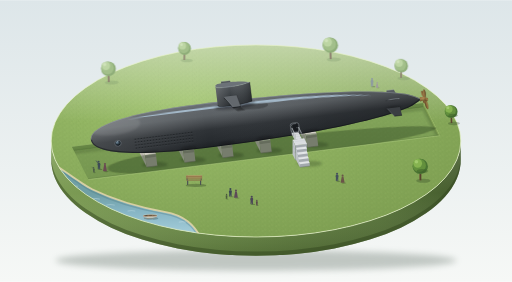
t = 0.00 s
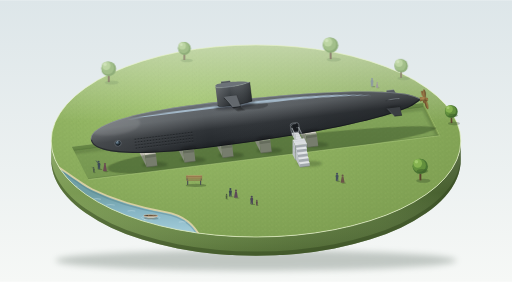
t = 1.50 s
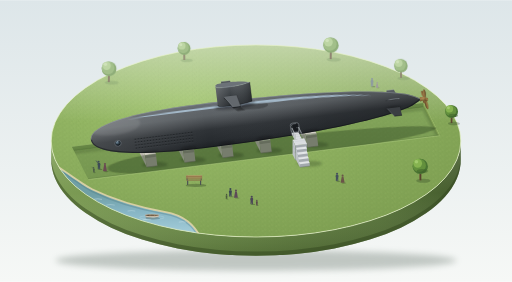
t = 3.19 s
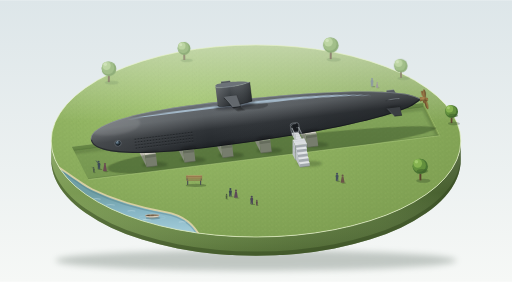
t = 4.75 s
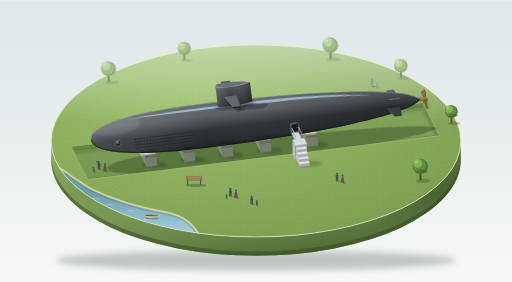
t = 6.38 s
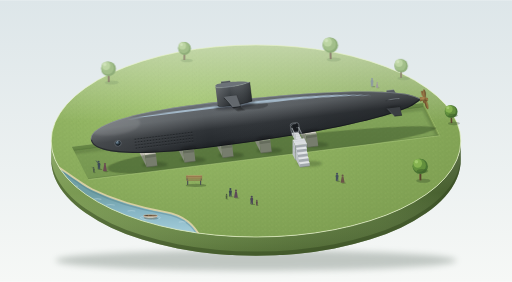
t = 7.88 s

The animated SVG that drew these frames (rendered in a browser with its animation timeline set to each time). Animation: 11 SMIL elements (animate=2,animateTransform=9); one cycle of 9.50 s, repeats indefinitely.

<svg xmlns="http://www.w3.org/2000/svg" xmlns:xlink="http://www.w3.org/1999/xlink" viewBox="0 170 1200 660" width="1200" height="660">
<defs>
  <linearGradient id="bg" x1="0" y1="0" x2="0" y2="1"><stop offset="0" stop-color="#dde6e9"/><stop offset="1" stop-color="#f6f8f6"/></linearGradient>
  <linearGradient id="wall" x1="0" y1="0" x2="1" y2="0"><stop offset="0" stop-color="#7d9c55"/><stop offset=".4" stop-color="#6a8a46"/><stop offset=".8" stop-color="#567238"/><stop offset="1" stop-color="#455c2e"/></linearGradient>
  <linearGradient id="wallV" x1="0" y1="0" x2="0" y2="1"><stop offset="0" stop-color="#fff" stop-opacity=".14"/><stop offset=".45" stop-color="#fff" stop-opacity="0"/><stop offset="1" stop-color="#000" stop-opacity=".16"/></linearGradient>
  <radialGradient id="grass" cx=".34" cy=".28" r=".85"><stop offset="0" stop-color="#9ec26b"/><stop offset=".5" stop-color="#8cae5e"/><stop offset="1" stop-color="#7c9d50"/></radialGradient>
  <linearGradient id="haze" gradientUnits="userSpaceOnUse" x1="0" y1="275" x2="0" y2="455"><stop offset="0" stop-color="#f4f8ef" stop-opacity=".5"/><stop offset="1" stop-color="#f4f8ef" stop-opacity="0"/></linearGradient>
  <linearGradient id="water" gradientUnits="userSpaceOnUse" x1="0" y1="625" x2="0" y2="725"><stop offset="0" stop-color="#6f9fa6"/><stop offset=".4" stop-color="#86b5c4"/><stop offset="1" stop-color="#a9d1dd"/></linearGradient>
  <linearGradient id="floor" x1="0" y1="0" x2="0" y2="1"><stop offset="0" stop-color="#84a65b"/><stop offset="1" stop-color="#759650"/></linearGradient>
  <linearGradient id="hullG" x1="0" y1="0" x2="0" y2="1">
    <stop offset="0" stop-color="#6a7076"/><stop offset=".1" stop-color="#62676c"/><stop offset=".28" stop-color="#5c6165"/>
    <stop offset=".46" stop-color="#44484c"/><stop offset=".6" stop-color="#2f3337"/><stop offset=".85" stop-color="#272b2f"/><stop offset="1" stop-color="#1d2024"/>
  </linearGradient>
  <linearGradient id="hullH" x1="0" y1="0" x2="1" y2="0"><stop offset="0" stop-color="#fff" stop-opacity=".12"/><stop offset=".35" stop-color="#fff" stop-opacity="0"/><stop offset=".7" stop-color="#000" stop-opacity=".06"/><stop offset="1" stop-color="#000" stop-opacity=".18"/></linearGradient>
  <linearGradient id="sailG" x1="0" y1="0" x2="0" y2="1"><stop offset="0" stop-color="#52575b"/><stop offset=".5" stop-color="#3b4044"/><stop offset="1" stop-color="#272b2f"/></linearGradient>
  <linearGradient id="sailH" x1="0" y1="0" x2="1" y2="0"><stop offset="0" stop-color="#fff" stop-opacity=".14"/><stop offset=".4" stop-color="#fff" stop-opacity="0"/><stop offset="1" stop-color="#000" stop-opacity=".2"/></linearGradient>
  <linearGradient id="bronze" x1="0" y1="0" x2="1" y2="0"><stop offset="0" stop-color="#a98650"/><stop offset=".5" stop-color="#8a6b3c"/><stop offset="1" stop-color="#5f4727"/></linearGradient>
  <radialGradient id="hubG" cx=".35" cy=".3" r=".8"><stop offset="0" stop-color="#b08c55"/><stop offset=".6" stop-color="#8a6b3c"/><stop offset="1" stop-color="#58421f"/></radialGradient>
  <radialGradient id="sonarG" cx=".35" cy=".3" r=".85"><stop offset="0" stop-color="#6f8799"/><stop offset=".55" stop-color="#2a3640"/><stop offset="1" stop-color="#12181d"/></radialGradient>

  <pattern id="grassTex" width="16" height="11" patternUnits="userSpaceOnUse">
    <path d="M2,7 l1.2,-3.2 M9,4 l-1,-3.2 M12,10 l1,-2.8 M5,10.5 l-.8,-2" stroke="#6b8f42" stroke-width=".8" stroke-linecap="round" fill="none" opacity=".55"/>
    <path d="M7,8 l.8,-2.6 M14,5 l-.8,-2.4" stroke="#b5d27e" stroke-width=".8" stroke-linecap="round" fill="none" opacity=".5"/>
  </pattern>
  <pattern id="drain" x="100" y="8" width="7" height="7" patternUnits="userSpaceOnUse">
    <ellipse cx="3.5" cy="3.5" rx="2" ry="1.3" fill="#121518"/>
    <ellipse cx="3.5" cy="4.4" rx="1.6" ry=".6" fill="#8a9298" opacity=".35"/>
  </pattern>

  <path id="hullP" d="M0,0 C0,-33 95,-52 260,-52 C500,-52 670,-38 748,-16 C762,-11 772,-5 780,0 C772,5 762,11 748,16 C670,38 500,52 260,52 C95,52 0,33 0,0Z"/>
  <clipPath id="hullClip"><use xlink:href="#hullP"/></clipPath>
  <clipPath id="topClip"><ellipse cx="600" cy="500" rx="480" ry="225"/></clipPath>
  <clipPath id="pitClip"><polygon points="207.1,590.2 168.3,512.6 992.9,409.8 1031.7,487.4"/></clipPath>

  <filter id="blur3" x="-30%" y="-80%" width="160%" height="260%"><feGaussianBlur stdDeviation="2.5"/></filter>
  <filter id="blur8" x="-10%" y="-120%" width="120%" height="340%"><feGaussianBlur stdDeviation="8"/></filter>
  <filter id="blur1" x="-20%" y="-100%" width="140%" height="300%"><feGaussianBlur stdDeviation="1.2"/></filter>
  <filter id="blur06" x="-5%" y="-150%" width="110%" height="400%"><feGaussianBlur stdDeviation=".6"/></filter>
  <filter id="soft" x="-30%" y="-30%" width="160%" height="160%"><feGaussianBlur stdDeviation=".9"/></filter>

  <g id="tree">
    <ellipse cx="6" cy="1" rx="14" ry="4" fill="#2c4020" opacity=".3"/>
    <rect x="-1.8" y="-16" width="3.6" height="16" fill="#6a5238"/><rect x=".3" y="-16" width="1.5" height="16" fill="#4d3a28"/>
    <circle cx="0" cy="-27" r="15" fill="#4a7433"/>
    <circle cx="-2" cy="-29" r="13" fill="#63903d"/>
    <ellipse cx="4" cy="-18" rx="11" ry="4" fill="#3a5c27" opacity=".5"/>
    <circle cx="-5" cy="-33" r="8.5" fill="#86b350"/>
    <circle cx="-7.5" cy="-36" r="3.5" fill="#a9cf74" opacity=".8"/>
  </g>
  <g id="treeFar">
    <ellipse cx="6" cy="1" rx="14" ry="4" fill="#6f8a63" opacity=".25"/>
    <rect x="-1.8" y="-16" width="3.6" height="16" fill="#8d8070"/>
    <circle cx="0" cy="-27" r="15" fill="#8fae79"/>
    <circle cx="-2" cy="-29" r="13" fill="#a2bf8a"/>
    <circle cx="-5" cy="-33" r="8.5" fill="#bcd5a3"/>
    <circle cx="-7.5" cy="-36" r="3.5" fill="#d3e5be" opacity=".8"/>
  </g>

  <g id="man" fill="currentColor">
    <ellipse cx="3" cy=".6" rx="5" ry="1.4" fill="#1f2d17" opacity=".3"/>
    <circle cx="0" cy="-17.3" r="2.5"/>
    <path d="M-2.9,0 L-2.7,-8.2 C-3.9,-10.8 -3.6,-13.6 -2,-14.7 L2,-14.7 C3.6,-13.6 3.9,-10.8 2.7,-8.2 L2.9,0 L.6,0 L0,-5.8 L-.6,0Z"/>
  </g>
  <g id="up" fill="currentColor">
    <ellipse cx="3" cy=".6" rx="5" ry="1.4" fill="#1f2d17" opacity=".3"/>
    <circle cx="-1" cy="-17.4" r="2.5"/>
    <path d="M-2.9,0 L-2.7,-8.2 C-3.9,-10.8 -3.6,-13.6 -2,-14.7 L2,-14.7 C3.6,-13.6 3.9,-10.8 2.7,-8.2 L2.9,0 L.6,0 L0,-5.8 L-.6,0Z"/>
    <path d="M-2.2,-13.5 L-6.5,-19.5" stroke="currentColor" stroke-width="1.5" stroke-linecap="round" fill="none"/>
  </g>
  <g id="wom" fill="currentColor">
    <ellipse cx="3" cy=".6" rx="5.5" ry="1.4" fill="#1f2d17" opacity=".3"/>
    <circle cx="0" cy="-17" r="2.4"/>
    <path d="M-1.9,-14.6 L1.9,-14.6 L3,-9 L4.6,0 L-4.6,0 L-3,-9Z"/>
  </g>

  <path id="blade" d="M0,0 C-2.5,-4 -4.8,-14 -2,-22 C-1,-25 1,-25 2,-22 C4.8,-14 2.5,-4 0,0Z" fill="url(#bronze)" stroke="#5f4727" stroke-width=".5"/>

  <g id="cradle">
    <ellipse cx="16" cy="14" rx="30" ry="7" fill="#27361b" opacity=".3" filter="url(#blur3)"/>
    <polygon points="-6.8,-7.6 18.4,-10.8 6.8,-34 -18.4,-30.8" fill="#d3d0c6"/>
    <polygon points="-21.8,-16.8 -3.4,20 -6.8,-7.6 -18.4,-30.8" fill="#bcb9af"/>
    <polygon points="-3.4,20 21.8,16.8 18.4,-10.8 -6.8,-7.6" fill="#a8a59c"/>
    <line x1="-20.1" y1="-23.8" x2="-5.1" y2="6.2" stroke="#9f9c93" stroke-width=".6" opacity=".8"/>
    <line x1="-19.2" y1="-27.3" x2="-5.9" y2="-.7" stroke="#d9d6cc" stroke-width=".5" opacity=".7"/>
    <line x1="-3.4" y1="20" x2="21.8" y2="16.8" stroke="#7e7c74" stroke-width="1.4"/>
    <line x1="-6.8" y1="-7.6" x2="18.4" y2="-10.8" stroke="#e5e2d9" stroke-width=".9"/>
    <polygon points="-6.8,-7.6 18.4,-10.8 18.4,-4 -6.8,-.8" fill="#2a2a24" opacity=".22"/>
  </g>

  <g id="bench">
    <ellipse cx="4" cy="1" rx="22" ry="3.6" fill="#1f2d17" opacity=".3"/>
    <rect x="-15" y="-10" width="2.4" height="10" fill="#4a4f53"/><rect x="12.6" y="-10" width="2.4" height="10" fill="#4a4f53"/>
    <rect x="-17" y="-11.6" width="34" height="2.2" fill="#8c6c46"/>
    <rect x="-16" y="-20" width="2" height="9" fill="#4a4f53"/><rect x="14" y="-20" width="2" height="9" fill="#4a4f53"/>
    <rect x="-17" y="-20" width="34" height="3" fill="#a07f52"/><rect x="-17" y="-20" width="34" height=".7" fill="#caa87a"/>
    <rect x="-17" y="-16.2" width="34" height="2.8" fill="#977549"/><rect x="-17" y="-16.2" width="34" height=".7" fill="#c29f72"/>
    <rect x="-17" y="-17.3" width="34" height=".6" fill="#6d5535" opacity=".7"/>
  </g>
</defs>

<rect x="0" y="170" width="1200" height="660" fill="url(#bg)"/>

<ellipse cx="600" cy="780" rx="470" ry="24" fill="#6d7a72" opacity=".38" filter="url(#blur8)"/>

<path d="M120,500 A480,225 0 0 0 1080,500 L1080,544 A480,225 0 0 1 120,544 Z" fill="url(#wall)"/>
<path d="M120,500 A480,225 0 0 0 1080,500 L1080,544 A480,225 0 0 1 120,544 Z" fill="url(#wallV)"/>
<path d="M120,534 A480,225 0 0 0 1080,534 L1080,544 A480,225 0 0 1 120,544 Z" fill="#33461f" opacity=".5"/>

<g clip-path="url(#topClip)">
  <ellipse cx="600" cy="500" rx="480" ry="225" fill="url(#grass)"/>
  <ellipse cx="600" cy="500" rx="480" ry="225" fill="url(#grassTex)" opacity=".55"/>
  <rect x="120" y="275" width="960" height="180" fill="url(#haze)"/>

  <path d="M60,520 C120,545 170,590 215,615 C270,642 330,658 385,668 C430,676 455,695 475,740" fill="none" stroke="#d6cfa3" stroke-width="8"/>
  <path d="M60,520 C120,545 170,590 215,615 C270,642 330,658 385,668 C430,676 455,695 475,740 L475,900 L0,900 L0,520Z" fill="url(#water)"/>
  <path d="M60,523 C120,548 170,593 215,618 C270,645 330,661 385,671 C430,679 455,698 475,743" fill="none" stroke="#4d7a80" stroke-width="3" opacity=".35"/>
  <path d="M250,650 q9,-2.5 18,0 M300,664 q8,-2 16,0 M420,690 q8,-2 15,0" stroke="#e4f4f8" stroke-width="1.1" fill="none" stroke-linecap="round" opacity=".6"/>
  <path d="M215,636 q9,-2.5 18,0" stroke="#e4f4f8" stroke-width="1.2" fill="none" stroke-linecap="round" opacity=".7">
    <animateTransform attributeName="transform" type="translate" values="0,0;5,.6;0,0" keyTimes="0;.5;1" calcMode="spline" keySplines=".45 0 .55 1;.45 0 .55 1" dur="6s" repeatCount="indefinite"/>
  </path>
  <path d="M340,684 q9,-2.5 18,0 M170,606 q6,-2 12,0" stroke="#e4f4f8" stroke-width="1.2" fill="none" stroke-linecap="round" opacity=".6">
    <animateTransform attributeName="transform" type="translate" values="0,0;-5,.5;0,0" keyTimes="0;.5;1" calcMode="spline" keySplines=".45 0 .55 1;.45 0 .55 1" dur="8s" repeatCount="indefinite"/>
  </path>

  <polygon points="207.1,590.2 168.3,512.6 992.9,409.8 1031.7,487.4" fill="url(#floor)"/>
  <polygon points="207.1,590.2 168.3,512.6 992.9,409.8 1031.7,487.4" fill="url(#grassTex)" opacity=".4"/>
  <g clip-path="url(#pitClip)">
    <polygon points="168.3,512.6 992.9,409.8 992.9,420.2 168.3,523" fill="#668645"/>
    <polygon points="992.9,409.8 1031.7,487.4 1031.7,497.8 992.9,420.2" fill="#8dae5c"/>
    <path d="M168.3,527 L992.9,424 L1031.7,501.5" stroke="#2b3d1c" stroke-width="8" fill="none" opacity=".22" filter="url(#blur3)"/>
    <line x1="168.3" y1="523" x2="992.9" y2="420.2" stroke="#3f5a2a" stroke-width="1" opacity=".5"/>
    <line x1="992.9" y1="420.2" x2="1031.7" y2="497.8" stroke="#4a6a30" stroke-width="1" opacity=".5"/>
    <polyline points="168.3,512.6 992.9,409.8 1031.7,487.4" fill="none" stroke="#b6d283" stroke-width="1.3" opacity=".9"/>
  </g>

  <use xlink:href="#cradle" transform="translate(347,541.1)"/>
  <use xlink:href="#cradle" transform="translate(436.3,530.2)"/>
  <use xlink:href="#cradle" transform="translate(525.6,519.2)"/>
  <use xlink:href="#cradle" transform="translate(615,508.2)"/>
  <use xlink:href="#cradle" transform="translate(724.1,494.8)"/>

  <g clip-path="url(#pitClip)">
    <use xlink:href="#hullP" transform="translate(213,497) rotate(-7) translate(30,72) scale(1,.5)" fill="#1f3015" opacity=".34" filter="url(#blur3)"/>
  </g>
  <line x1="207.1" y1="588.7" x2="1031.7" y2="485.9" stroke="#4f6d33" stroke-width="2" opacity=".35"/>
  <line x1="207.1" y1="590.2" x2="1031.7" y2="487.4" stroke="#b9d58a" stroke-width="1.2" opacity=".85"/>
</g>

<ellipse cx="600" cy="500" rx="480" ry="225" fill="none" stroke="#e3f0c4" stroke-width="2" opacity=".85"/>

<g transform="translate(255,362) scale(1.15)"><g><animateTransform attributeName="transform" type="rotate" values="-1.4 0 0;1.4 0 0;-1.4 0 0" keyTimes="0;.5;1" calcMode="spline" keySplines=".45 0 .55 1;.45 0 .55 1" dur="7s" repeatCount="indefinite"/><use xlink:href="#treeFar" filter="url(#soft)"/></g></g>
<g transform="translate(432,310)"><g><animateTransform attributeName="transform" type="rotate" values="1.2 0 0;-1.2 0 0;1.2 0 0" keyTimes="0;.5;1" calcMode="spline" keySplines=".45 0 .55 1;.45 0 .55 1" dur="8.5s" repeatCount="indefinite"/><use xlink:href="#treeFar" filter="url(#soft)"/></g></g>
<g transform="translate(775,308) scale(1.2)"><g><animateTransform attributeName="transform" type="rotate" values="-1.3 0 0;1.3 0 0;-1.3 0 0" keyTimes="0;.5;1" calcMode="spline" keySplines=".45 0 .55 1;.45 0 .55 1" dur="7.5s" repeatCount="indefinite"/><use xlink:href="#treeFar" filter="url(#soft)"/></g></g>
<g transform="translate(940,352) scale(1.05)"><g><animateTransform attributeName="transform" type="rotate" values="1.1 0 0;-1.1 0 0;1.1 0 0" keyTimes="0;.5;1" calcMode="spline" keySplines=".45 0 .55 1;.45 0 .55 1" dur="9.5s" repeatCount="indefinite"/><use xlink:href="#treeFar" filter="url(#soft)"/></g></g>

<g filter="url(#soft)" opacity=".9">
  <use xlink:href="#man" x="872" y="372" color="#8d9aa3"/>
  <use xlink:href="#wom" transform="translate(884,375) scale(.68)" color="#a09aa0"/>
</g>

<g transform="translate(213,497) rotate(-7)">
  <polygon points="697,-10 727,-10 719,-30 702,-30" fill="#565b60"/>
  <line x1="702" y1="-30" x2="719" y2="-30" stroke="#8f979d" stroke-width=".9"/>

  <g transform="translate(789,0)">
    <use xlink:href="#blade" transform="rotate(-17.3) scale(1,.81)"/>
    <use xlink:href="#blade" transform="rotate(-160.6) scale(1,.44)"/>
    <use xlink:href="#blade" transform="rotate(0) scale(1,.9)"/>
  </g>

  <use xlink:href="#hullP" fill="url(#hullG)"/>
  <g clip-path="url(#hullClip)">
    <rect x="-5" y="-56" width="800" height="112" fill="url(#hullH)"/>
    <ellipse cx="58" cy="-26" rx="62" ry="22" fill="#fff" opacity=".09" filter="url(#blur3)"/>
    <path d="M780,0 C772,5 762,11 748,16 C670,38 500,52 260,52 C95,52 0,33 0,0" fill="none" stroke="#0d1013" stroke-width="5" opacity=".5"/>
    <path d="M0,0 C0,-33 95,-52 260,-52 C500,-52 670,-38 748,-16 C762,-11 772,-5 780,0" fill="none" stroke="#a3adb4" stroke-width="3" opacity=".5"/>
    <path d="M90,-37 C180,-44 340,-44 470,-41 C560,-38 620,-31 665,-23 C610,-29 550,-33 470,-35 C340,-38 180,-38 90,-37Z" fill="#b4cde0" opacity=".8" filter="url(#blur06)"/>

    <rect x="100" y="8" width="140" height="28" fill="url(#drain)"/>

    <ellipse cx="62" cy="16" rx="7.6" ry="6.8" fill="#2c3338" stroke="#6f767c" stroke-width="1.3"/>
    <ellipse cx="62" cy="16" rx="5.8" ry="5.1" fill="url(#sonarG)"/>
    <path d="M58.5,13.5 q2,-2.5 5,-2.6" stroke="#cfe3f0" stroke-width="1" fill="none" opacity=".8"/>
    <path d="M57.5,18.5 q4.5,3 9,.2" stroke="#05080a" stroke-width="1.2" fill="none" opacity=".5"/>

    <rect x="468" y="19" width="20" height="22" rx="5" fill="#202428" stroke="#7a8086" stroke-width="1.4"/>
    <rect x="474" y="22" width="11" height="16" rx="3" fill="#0f1215" opacity=".55"/>
    <path d="M470,26 Q470,21 475,21 L482,21" stroke="#a5acb2" stroke-width=".9" fill="none"/>
    <circle cx="483" cy="31" r="1" fill="#9aa1a6"/>

    <ellipse cx="345" cy="-38" rx="48" ry="7" fill="#0e1114" opacity=".38" filter="url(#blur3)"/>
    <path d="M372,-40 L420,-34 C426,-30 420,-24 400,-24 L345,-27Z" fill="#000" opacity=".22" filter="url(#blur1)"/>
    <ellipse cx="135" cy="47" rx="18" ry="4" fill="#0b0d0f" opacity=".3" filter="url(#blur3)"/>
    <ellipse cx="225" cy="48" rx="18" ry="4" fill="#0b0d0f" opacity=".3" filter="url(#blur3)"/>
    <ellipse cx="315" cy="48" rx="18" ry="4" fill="#0b0d0f" opacity=".3" filter="url(#blur3)"/>
    <ellipse cx="405" cy="47" rx="18" ry="4" fill="#0b0d0f" opacity=".3" filter="url(#blur3)"/>
    <ellipse cx="515" cy="44" rx="18" ry="4" fill="#0b0d0f" opacity=".3" filter="url(#blur3)"/>
    <ellipse cx="712" cy="14" rx="18" ry="5" fill="#0b0d0f" opacity=".3" filter="url(#blur3)"/>
  </g>

  <polygon points="698,12 728,12 731,32 713,32" fill="#3a3e42"/>
  <line x1="698" y1="12" x2="713" y2="32" stroke="#7d858b" stroke-width=".8"/>
  <line x1="713" y1="32" x2="731" y2="32" stroke="#14171a" stroke-width="1.2"/>
  <polygon points="697,-6.5 727,-6.5 731,-8.8 709,-9" fill="#7a8087"/>
  <line x1="697" y1="-6.5" x2="727" y2="-6.5" stroke="#15181b" stroke-width=".9"/>

  <polygon points="322,-71.7 352,-71.7 340,-97.7 319,-97.7" fill="#4d5256"/>
  <line x1="319" y1="-97.7" x2="340" y2="-97.7" stroke="#8f979d" stroke-width=".8"/>

  <path d="M305,-89 C305,-83.5 318,-83.5 340,-83.5 C362,-83.5 378,-87 386,-89 L386,-44 C378,-42 362,-39 340,-39 C318,-39 305,-39 305,-44 Z" fill="url(#sailG)"/>
  <path d="M305,-89 C305,-83.5 318,-83.5 340,-83.5 C362,-83.5 378,-87 386,-89 L386,-44 C378,-42 362,-39 340,-39 C318,-39 305,-39 305,-44 Z" fill="url(#sailH)"/>
  <path d="M386,-89 L386,-44" stroke="#15181b" stroke-width="1.2" opacity=".6"/>
  <path d="M305,-44 C305,-39 318,-39 340,-39 C362,-39 378,-42 386,-44" fill="none" stroke="#0f1215" stroke-width="1.4" opacity=".6"/>
  <path d="M305,-89 C305,-94.5 318,-94.5 340,-94.5 C362,-94.5 378,-91 386,-89 C378,-87 362,-83.5 340,-83.5 C318,-83.5 305,-83.5 305,-89Z" fill="#6c7278"/>
  <path d="M305,-89 C305,-83.5 318,-83.5 340,-83.5 C362,-83.5 378,-87 386,-89" fill="none" stroke="#a3acb3" stroke-width=".9"/>
  <polygon points="322,-61.7 352,-61.7 352,-55 322,-55" fill="#000" opacity=".25" filter="url(#blur1)"/>
  <polygon points="340,-32.7 358,-32.7 368,-24 350,-24" fill="#000" opacity=".25" filter="url(#blur1)"/>

  <polygon points="322,-58.7 340,-32.7 340,-35.7 322,-61.7" fill="#202326"/>
  <polygon points="340,-35.7 358,-35.7 358,-32.7 340,-32.7" fill="#202326"/>
  <polygon points="322,-61.7 352,-61.7 358,-35.7 340,-35.7" fill="#63686d"/>
  <line x1="322" y1="-61.7" x2="340" y2="-35.7" stroke="#9aa2a8" stroke-width=".8"/>
  <line x1="352" y1="-61.7" x2="358" y2="-35.7" stroke="#1c1f22" stroke-width=".8" opacity=".7"/>

  <path d="M777,-5 C786,-5 793,-2 797,0 C793,2 786,5 777,5Z" fill="url(#hubG)" transform="translate(0,0)"/>
  <g transform="translate(789,0)">
    <use xlink:href="#blade" transform="rotate(171.8) scale(1,1.04)"/>
    <use xlink:href="#blade" transform="rotate(132.5) scale(1,.32)"/>
  </g>
</g>

<ellipse cx="725" cy="553" rx="30" ry="7" fill="#1f2d17" opacity=".25" filter="url(#blur3)"/>

<polygon points="684,481.4 691.5,496.5 691.5,499.1 684,484" fill="#b9bec2"/>
<line x1="707.1" y1="478" x2="699.6" y2="462.9" stroke="#8e9498" stroke-width="1.1" opacity="0"/>
<line x1="699.6" y1="479.4" x2="699.6" y2="467.2" stroke="#8e9498" stroke-width="1.2"/>
<line x1="703.4" y1="487" x2="703.4" y2="474.9" stroke="#8e9498" stroke-width="1.2"/>
<line x1="707.1" y1="494.5" x2="707.1" y2="482.3" stroke="#8e9498" stroke-width="1.2"/>
<line x1="699.6" y1="467.2" x2="707.1" y2="482.3" stroke="#b4b9bd" stroke-width="1.6"/>
<polygon points="684,481.4 699.6,479.4 707.1,494.5 691.5,496.5" fill="#d9dcde"/>
<polygon points="691.5,496.5 707.1,494.5 707.1,497.1 691.5,499.1" fill="#9ea4a9"/>
<line x1="684" y1="481.4" x2="691.5" y2="496.5" stroke="#f0f2f3" stroke-width=".8"/>
<line x1="686.2" y1="485.8" x2="701.8" y2="483.8" stroke="#b7bcc0" stroke-width=".6"/>
<line x1="688.6" y1="490.7" x2="704.2" y2="488.7" stroke="#b7bcc0" stroke-width=".6"/>
<line x1="684" y1="481.4" x2="684" y2="469.2" stroke="#8e9498" stroke-width="1.2"/>
<line x1="687.8" y1="489" x2="687.8" y2="476.9" stroke="#8e9498" stroke-width="1.2"/>
<line x1="691.5" y1="496.5" x2="691.5" y2="484.3" stroke="#8e9498" stroke-width="1.2"/>
<line x1="684" y1="469.2" x2="691.5" y2="484.3" stroke="#c6cacd" stroke-width="1.6"/>

<polygon points="685.7,531.8 692,544.4 692,509.8 685.7,497.2" fill="#bcc1c5"/>
<polygon points="692,509.8 719.2,506.4 719.2,541 692,544.4" fill="#a2a8ad"/>
<polygon points="685.7,497.2 712.9,493.8 719.2,506.4 692,509.8" fill="#dadde0"/>
<line x1="692" y1="509.8" x2="719.2" y2="506.4" stroke="#eef0f1" stroke-width=".9"/>
<line x1="692" y1="544.4" x2="719.2" y2="541" stroke="#6d7378" stroke-width="1.2"/>
<line x1="686.4" y1="510" x2="692.6" y2="522.4" stroke="#9fa5a9" stroke-width=".6"/>
<line x1="687.7" y1="518" x2="692" y2="527" stroke="#9fa5a9" stroke-width=".6" opacity="0"/>
<line x1="688.5" y1="523.5" x2="692" y2="530.4" stroke="#9fa5a9" stroke-width=".6"/>
<line x1="691.5" y1="501.5" x2="716.3" y2="498.4" stroke="#bcc1c5" stroke-width=".6"/>
<line x1="688.8" y1="504.2" x2="714.6" y2="500.9" stroke="#bcc1c5" stroke-width=".6" opacity="0"/>

<g>
  <polygon points="694,544.2 696.2,548.5 696.2,520.8 694,516.5" fill="#bfc4c8"/>
  <polygon points="696.2,520.8 719.4,517.9 719.4,545.6 696.2,548.5" fill="#a3a9ae"/>
  <polygon points="694,516.5 717.2,513.5 719.4,517.9 696.2,520.8" fill="#e1e4e6"/>
  <line x1="694" y1="516.5" x2="717.2" y2="513.5" stroke="#f6f7f8" stroke-width=".8"/>
  <line x1="696.2" y1="548.5" x2="719.4" y2="545.6" stroke="#6d7378" stroke-width="1"/>
</g>
<g>
  <polygon points="696.2,548.5 698.4,552.9 698.4,532.1 696.2,527.7" fill="#bfc4c8"/>
  <polygon points="698.4,532.1 721.6,529.2 721.6,550 698.4,552.9" fill="#a3a9ae"/>
  <polygon points="696.2,527.7 719.4,524.8 721.6,529.2 698.4,532.1" fill="#e1e4e6"/>
  <line x1="696.2" y1="527.7" x2="719.4" y2="524.8" stroke="#f6f7f8" stroke-width=".8"/>
  <line x1="698.4" y1="552.9" x2="721.6" y2="550" stroke="#6d7378" stroke-width="1"/>
</g>
<g>
  <polygon points="698.4,552.9 700.6,557.3 700.6,543.4 698.4,539" fill="#bfc4c8"/>
  <polygon points="700.6,543.4 723.8,540.5 723.8,554.4 700.6,557.3" fill="#a3a9ae"/>
  <polygon points="698.4,539 721.6,536.1 723.8,540.5 700.6,543.4" fill="#e1e4e6"/>
  <line x1="698.4" y1="539" x2="721.6" y2="536.1" stroke="#f6f7f8" stroke-width=".8"/>
  <line x1="700.6" y1="557.3" x2="723.8" y2="554.4" stroke="#6d7378" stroke-width="1"/>
</g>
<g>
  <polygon points="700.6,557.3 702.8,561.5 702.8,554.7 700.6,550.4" fill="#bfc4c8"/>
  <polygon points="702.8,554.7 726,551.8 726,558.6 702.8,561.5" fill="#a3a9ae"/>
  <polygon points="700.6,550.4 723.8,547.5 726,551.8 702.8,554.7" fill="#e1e4e6"/>
  <line x1="700.6" y1="550.4" x2="723.8" y2="547.5" stroke="#f6f7f8" stroke-width=".8"/>
  <line x1="702.8" y1="561.5" x2="726" y2="558.6" stroke="#6d7378" stroke-width="1"/>
</g>

<use xlink:href="#up" x="232" y="566" color="#3d4a56"/>
<use xlink:href="#wom" x="246" y="571" color="#6a4a52"/>
<use xlink:href="#up" transform="translate(220,574) scale(.65)" color="#4a5a46"/>

<use xlink:href="#bench" transform="translate(455,603) scale(1.1)"/>

<use xlink:href="#man" x="540" y="630" color="#3a4652"/>
<use xlink:href="#wom" x="553" y="633" color="#5e4a58"/>
<use xlink:href="#man" transform="translate(531,636) scale(.62)" color="#4a5a3e"/>
<use xlink:href="#man" x="590" y="648" color="#4b4658"/>
<use xlink:href="#man" transform="translate(602,651) scale(.66)" color="#58484a"/>
<use xlink:href="#man" x="790" y="594" color="#44505c"/>
<use xlink:href="#wom" x="803" y="598" color="#6a5448"/>

<g transform="translate(1058,458)"><g><animateTransform attributeName="transform" type="rotate" values="-1.2 0 0;1.2 0 0;-1.2 0 0" keyTimes="0;.5;1" calcMode="spline" keySplines=".45 0 .55 1;.45 0 .55 1" dur="8s" repeatCount="indefinite"/><use xlink:href="#tree"/></g></g>
<g transform="translate(985,592) scale(1.2)"><use xlink:href="#tree"/></g>

<g transform="translate(352,679)">
  <g>
    <animateTransform attributeName="transform" type="translate" values="0,0;5,-.8;0,0" keyTimes="0;.5;1" calcMode="spline" keySplines=".45 0 .55 1;.45 0 .55 1" dur="9s" repeatCount="indefinite"/>
    <ellipse cx="0" cy="1" rx="20" ry="4.5" fill="none" stroke="#eaf7fb" stroke-width="1" opacity="0">
      <animate attributeName="rx" values="19;31" keyTimes="0;1" calcMode="spline" keySplines=".4 0 .2 1" dur="6s" repeatCount="indefinite"/>
      <animate attributeName="opacity" values="0;.6;0" keyTimes="0;.3;1" dur="6s" repeatCount="indefinite"/>
    </ellipse>
    <g>
      <animateTransform attributeName="transform" type="rotate" values="-1.5 0 0;1.5 0 0;-1.5 0 0" keyTimes="0;.5;1" calcMode="spline" keySplines=".45 0 .55 1;.45 0 .55 1" dur="4.5s" repeatCount="indefinite"/>
      <ellipse cx="2" cy="3" rx="17" ry="3" fill="#2d4f5c" opacity=".35"/>
      <path d="M-17,-4 L17,-4 C15,2.5 -13,3.2 -17,-4Z" fill="#d9d2bd"/>
      <path d="M-15,0 C-8,2.5 8,2.5 15,0 L14.5,1.6 C8,3.4 -9,3.4 -14.5,1.6Z" fill="#8f8a78"/>
      <line x1="-16" y1="-3" x2="16" y2="-3" stroke="#9a4637" stroke-width="1"/>
      <ellipse cx="0" cy="-4.2" rx="16.5" ry="2.4" fill="#6b563f"/>
      <ellipse cx="-9" cy="-4.2" rx="5" ry="1.1" fill="#3f3226"/>
      <line x1="-5" y1="-6" x2="-5" y2="-2.6" stroke="#a68a62" stroke-width="1.2"/>
      <line x1="6" y1="-6" x2="6" y2="-2.6" stroke="#a68a62" stroke-width="1.2"/>
      <ellipse cx="0" cy="-4.2" rx="16.5" ry="2.4" fill="none" stroke="#f2eddc" stroke-width=".8"/>
    </g>
  </g>
</g>
</svg>
